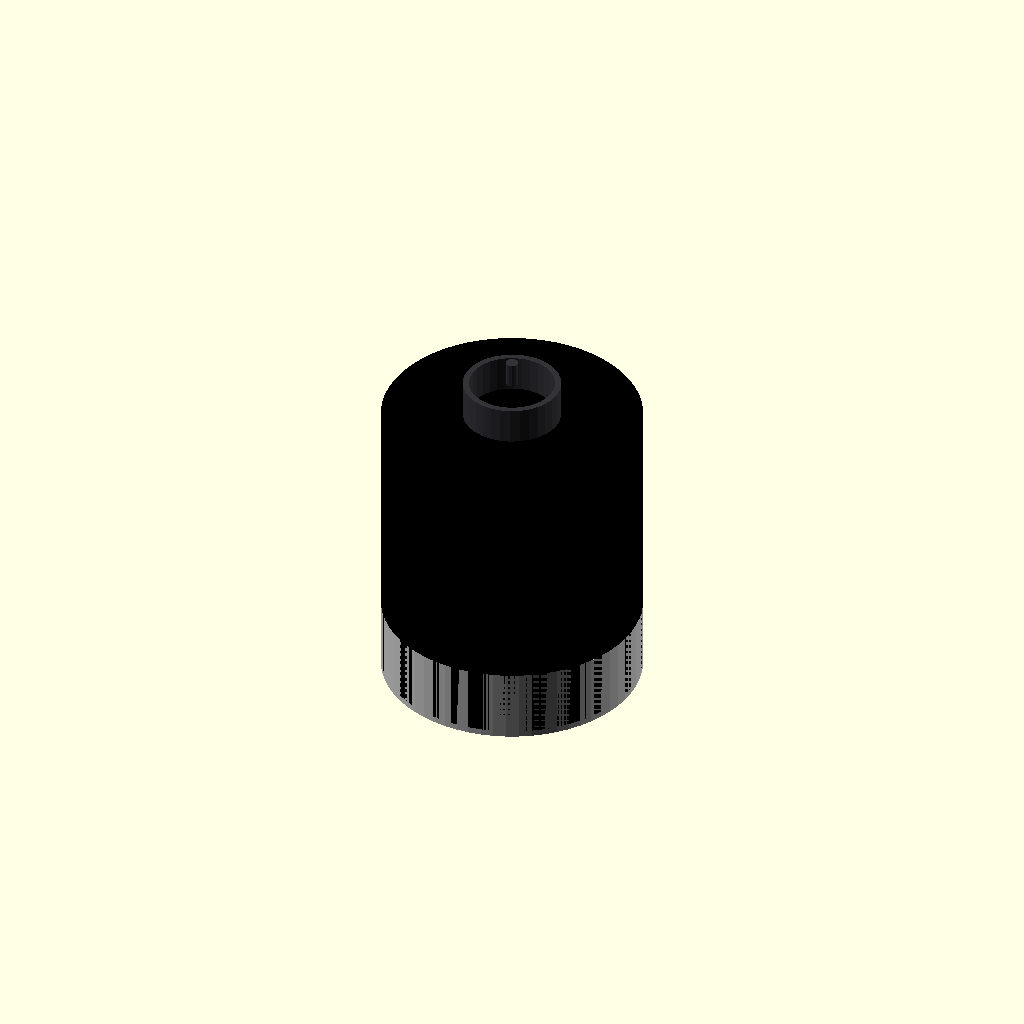
Cell 1 — every parameter at its default value.
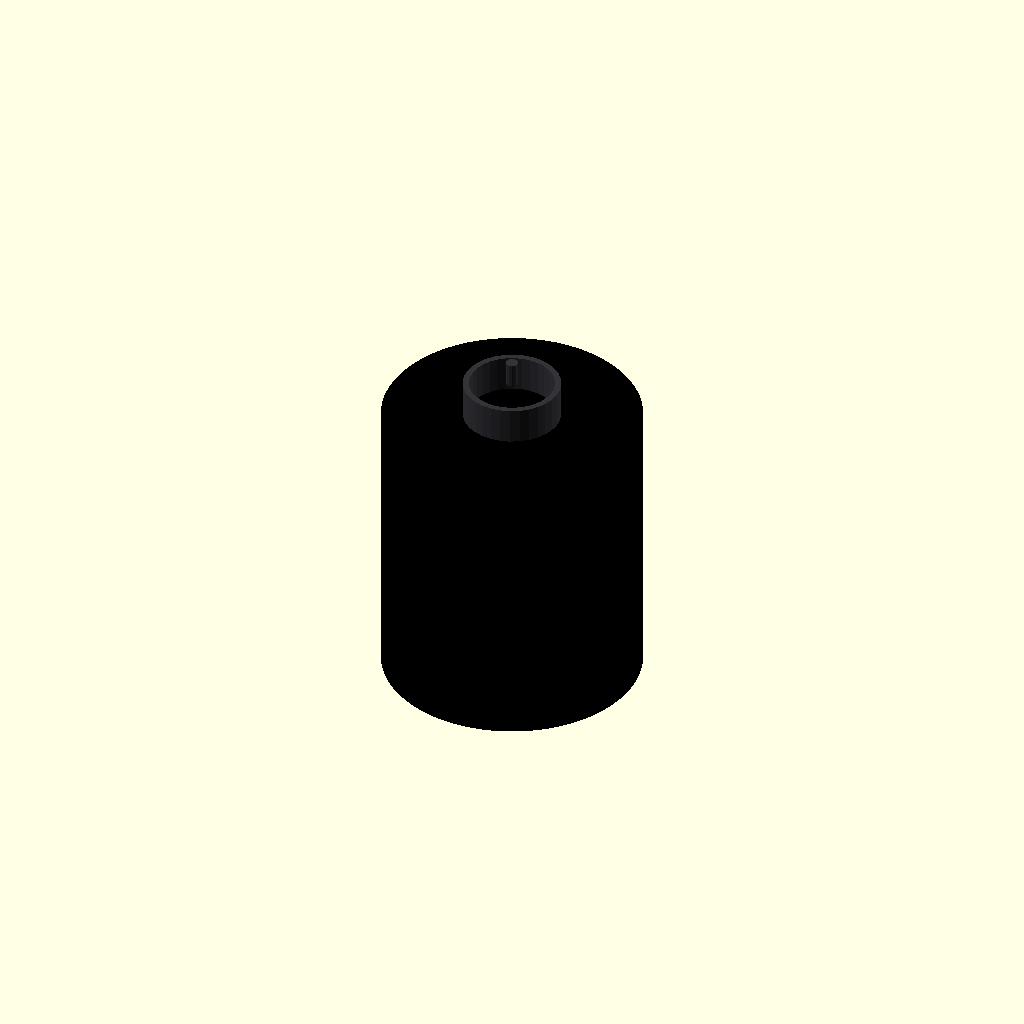
Cell 2: stator_diameter_mm = 0.1 (everything else at default).
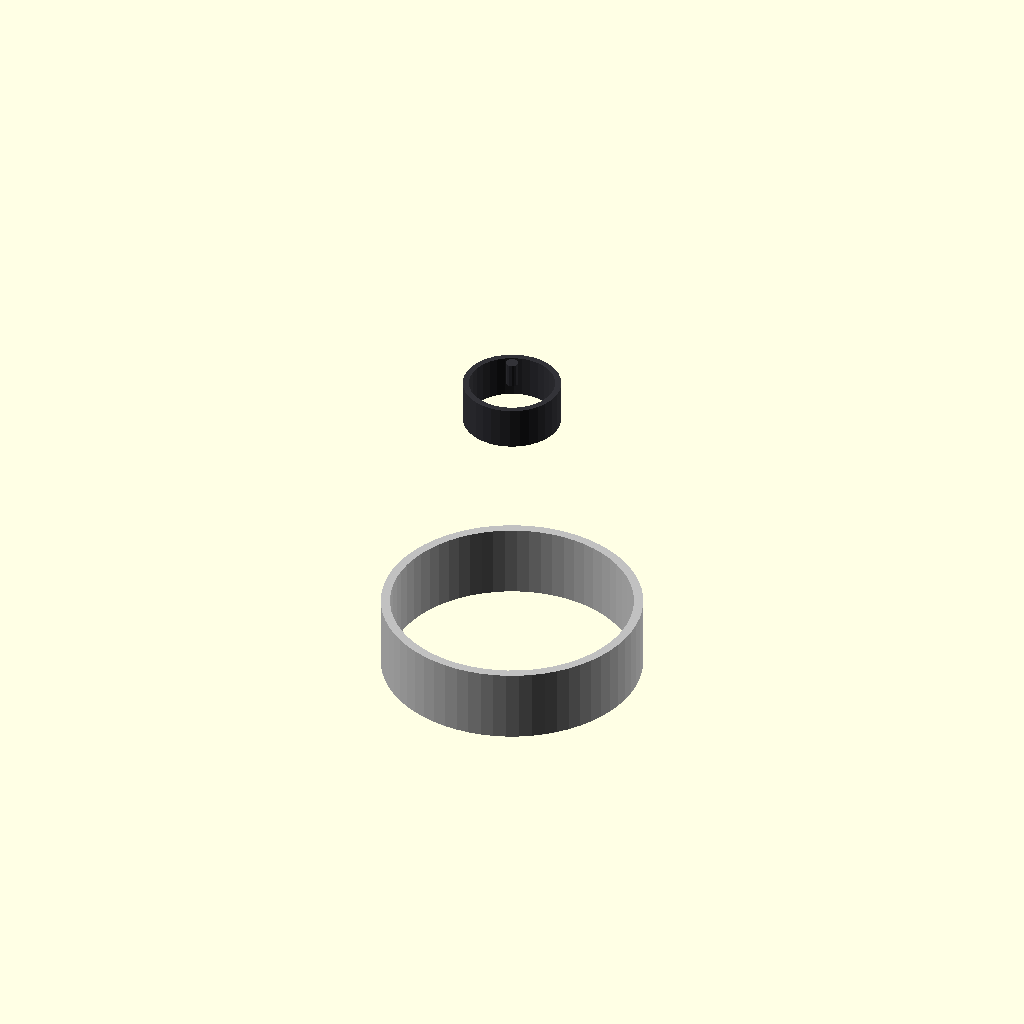
Cell 3 — outer_diameter_mm set to 0.1, the other parameters unchanged.
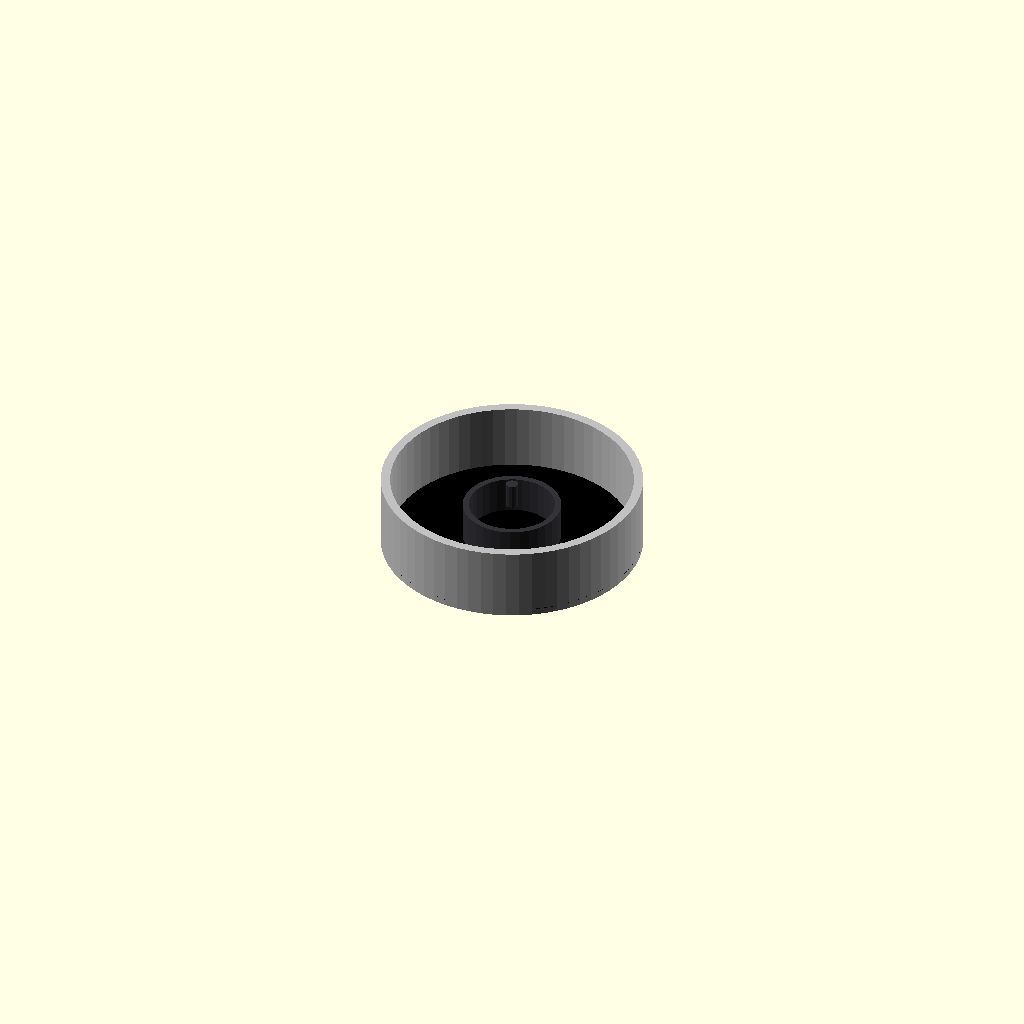
Cell 4 — motor_height_mm set to 0.1, the other parameters unchanged.
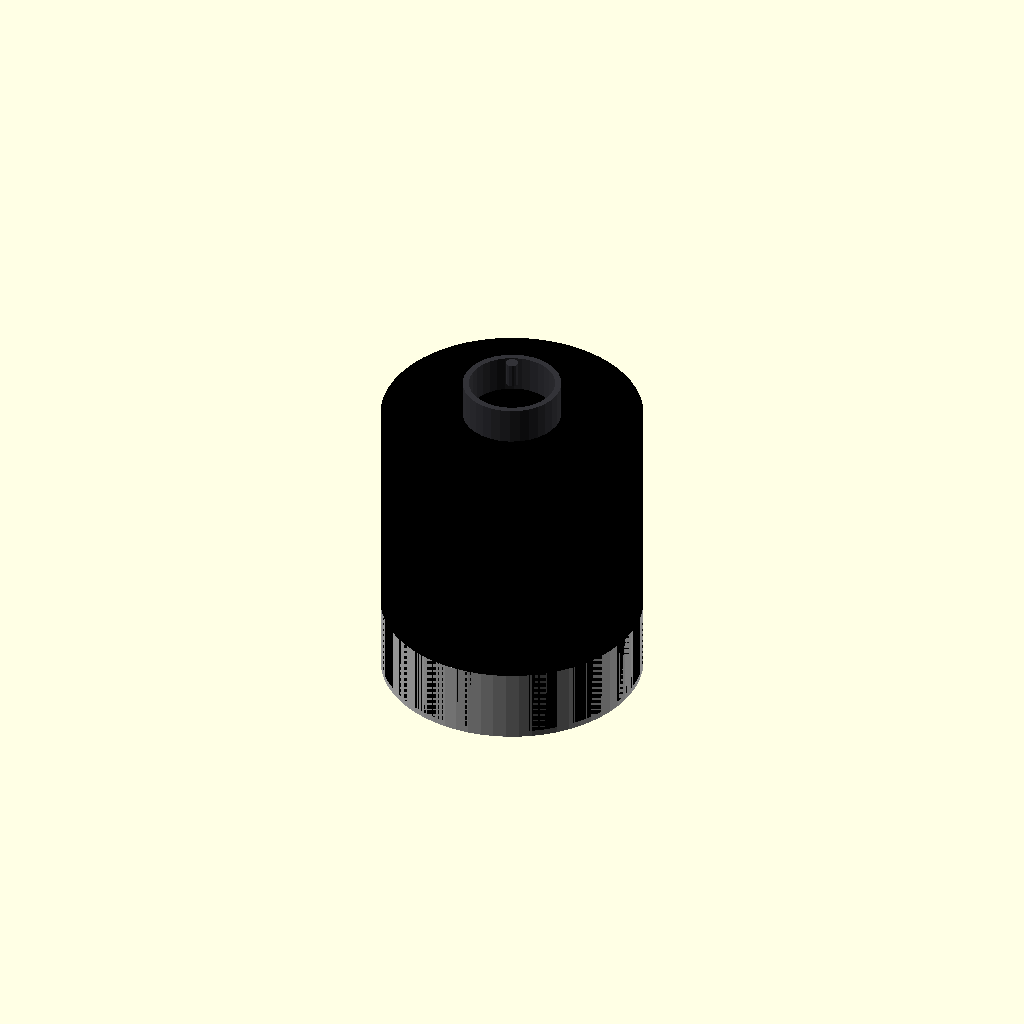
Cell 5: tolerances_mm = 0.05 (everything else at default).
All cells are drawn from one camera (rotation 55°, 0°, 25°, orthographic, colour scheme Cornfield), so only the parameter changes between them.
The OpenSCAD source (results/nopscadlib/ablations/no_recovery/scad/bldc_motor__BLDC4250.scad):
// Parameters
stator_diameter_mm = 42.5; //[21.25:85:0.1]
outer_diameter_mm = 42.5; //[21.25:85:0.1]
motor_height_mm = 48; //[24:96:0.1]
tolerances_mm = 0; //[0:1:0.05]
stator_ref_wall_mm = 1.5; //[0.8:3:0.1]
stator_ref_height_mm = 12; //[6:24:0.5]
overlap_mm = 1; //[0.5:2:0.1]
buzzer_diameter_mm = 16; //[8:32:0.5]
buzzer_height_mm = 7; //[3:14:0.5]
buzzer_pin_diameter_mm = 2; //[1:4:0.1]
buzzer_pin_height_mm = 4; //[1:10:0.5]
buzzer_offset_x_mm = 0; //[-10:10:0.5]
buzzer_offset_y_mm = 0; //[-10:10:0.5]

// Buzzer - complete geometry
module buzzer() {
  color([0.2, 0.2, 0.22]) {
    // Buzzer body
    difference() {
      translate([buzzer_offset_x_mm, buzzer_offset_y_mm, motor_height_mm/2 + buzzer_height_mm/2 - overlap_mm])
        cylinder(r=buzzer_diameter_mm/2, h=buzzer_height_mm, center=true, $fn=32);
      translate([buzzer_offset_x_mm, buzzer_offset_y_mm, motor_height_mm/2 + buzzer_height_mm/2 - overlap_mm])
        cylinder(r=max((buzzer_diameter_mm/2 - buzzer_height_mm/7), 0.1), h=buzzer_height_mm + 2*overlap_mm, center=true, $fn=32);
    }
    // Buzzer pin
    translate([buzzer_offset_x_mm, buzzer_offset_y_mm, motor_height_mm/2 + buzzer_height_mm - overlap_mm + buzzer_pin_height_mm/2])
      cylinder(r=buzzer_pin_diameter_mm/2, h=buzzer_pin_height_mm, center=true, $fn=16);
  }
}

// Assembly - combines all parts
module assembly() {
  color("Black") {
    // Motor main cylinder
    translate([0, 0, 0])
      cylinder(r=(outer_diameter_mm + 2*tolerances_mm)/2, h=motor_height_mm, center=true, $fn=64);
  }
  color("Silver") {
    // Stator envelope reference
    difference() {
      translate([0, 0, -motor_height_mm/2 + stator_ref_height_mm/2 - overlap_mm])
        cylinder(r=(stator_diameter_mm + 2*tolerances_mm)/2, h=stator_ref_height_mm, center=true, $fn=64);
      translate([0, 0, -motor_height_mm/2 + stator_ref_height_mm/2 - overlap_mm])
        cylinder(r=max(((stator_diameter_mm + 2*tolerances_mm)/2 - stator_ref_wall_mm), 0.1), h=stator_ref_height_mm + 2*overlap_mm, center=true, $fn=64);
    }
  }
  // Buzzer
  buzzer();
}

// Final assembly call
assembly();
Parameter table extracted from the source (name, type, default, range or options):
stator_diameter_mm: number, default 42.5, range 0.1 to 21.25, step 85
outer_diameter_mm: number, default 42.5, range 0.1 to 21.25, step 85
motor_height_mm: number, default 48, range 0.1 to 24, step 96
tolerances_mm: number, default 0, range 0 to 0.05, step 1
stator_ref_wall_mm: number, default 1.5, range 0.1 to 0.8, step 3
stator_ref_height_mm: number, default 12, range 0.5 to 6, step 24
overlap_mm: number, default 1, range 0.1 to 0.5, step 2
buzzer_diameter_mm: number, default 16, range 0.5 to 8, step 32
buzzer_height_mm: number, default 7, range 0.5 to 3, step 14
buzzer_pin_diameter_mm: number, default 2, range 0.1 to 1, step 4
buzzer_pin_height_mm: number, default 4, range 0.5 to 1, step 10
buzzer_offset_x_mm: number, default 0, range -10 to 0.5, step 10
buzzer_offset_y_mm: number, default 0, range -10 to 0.5, step 10
